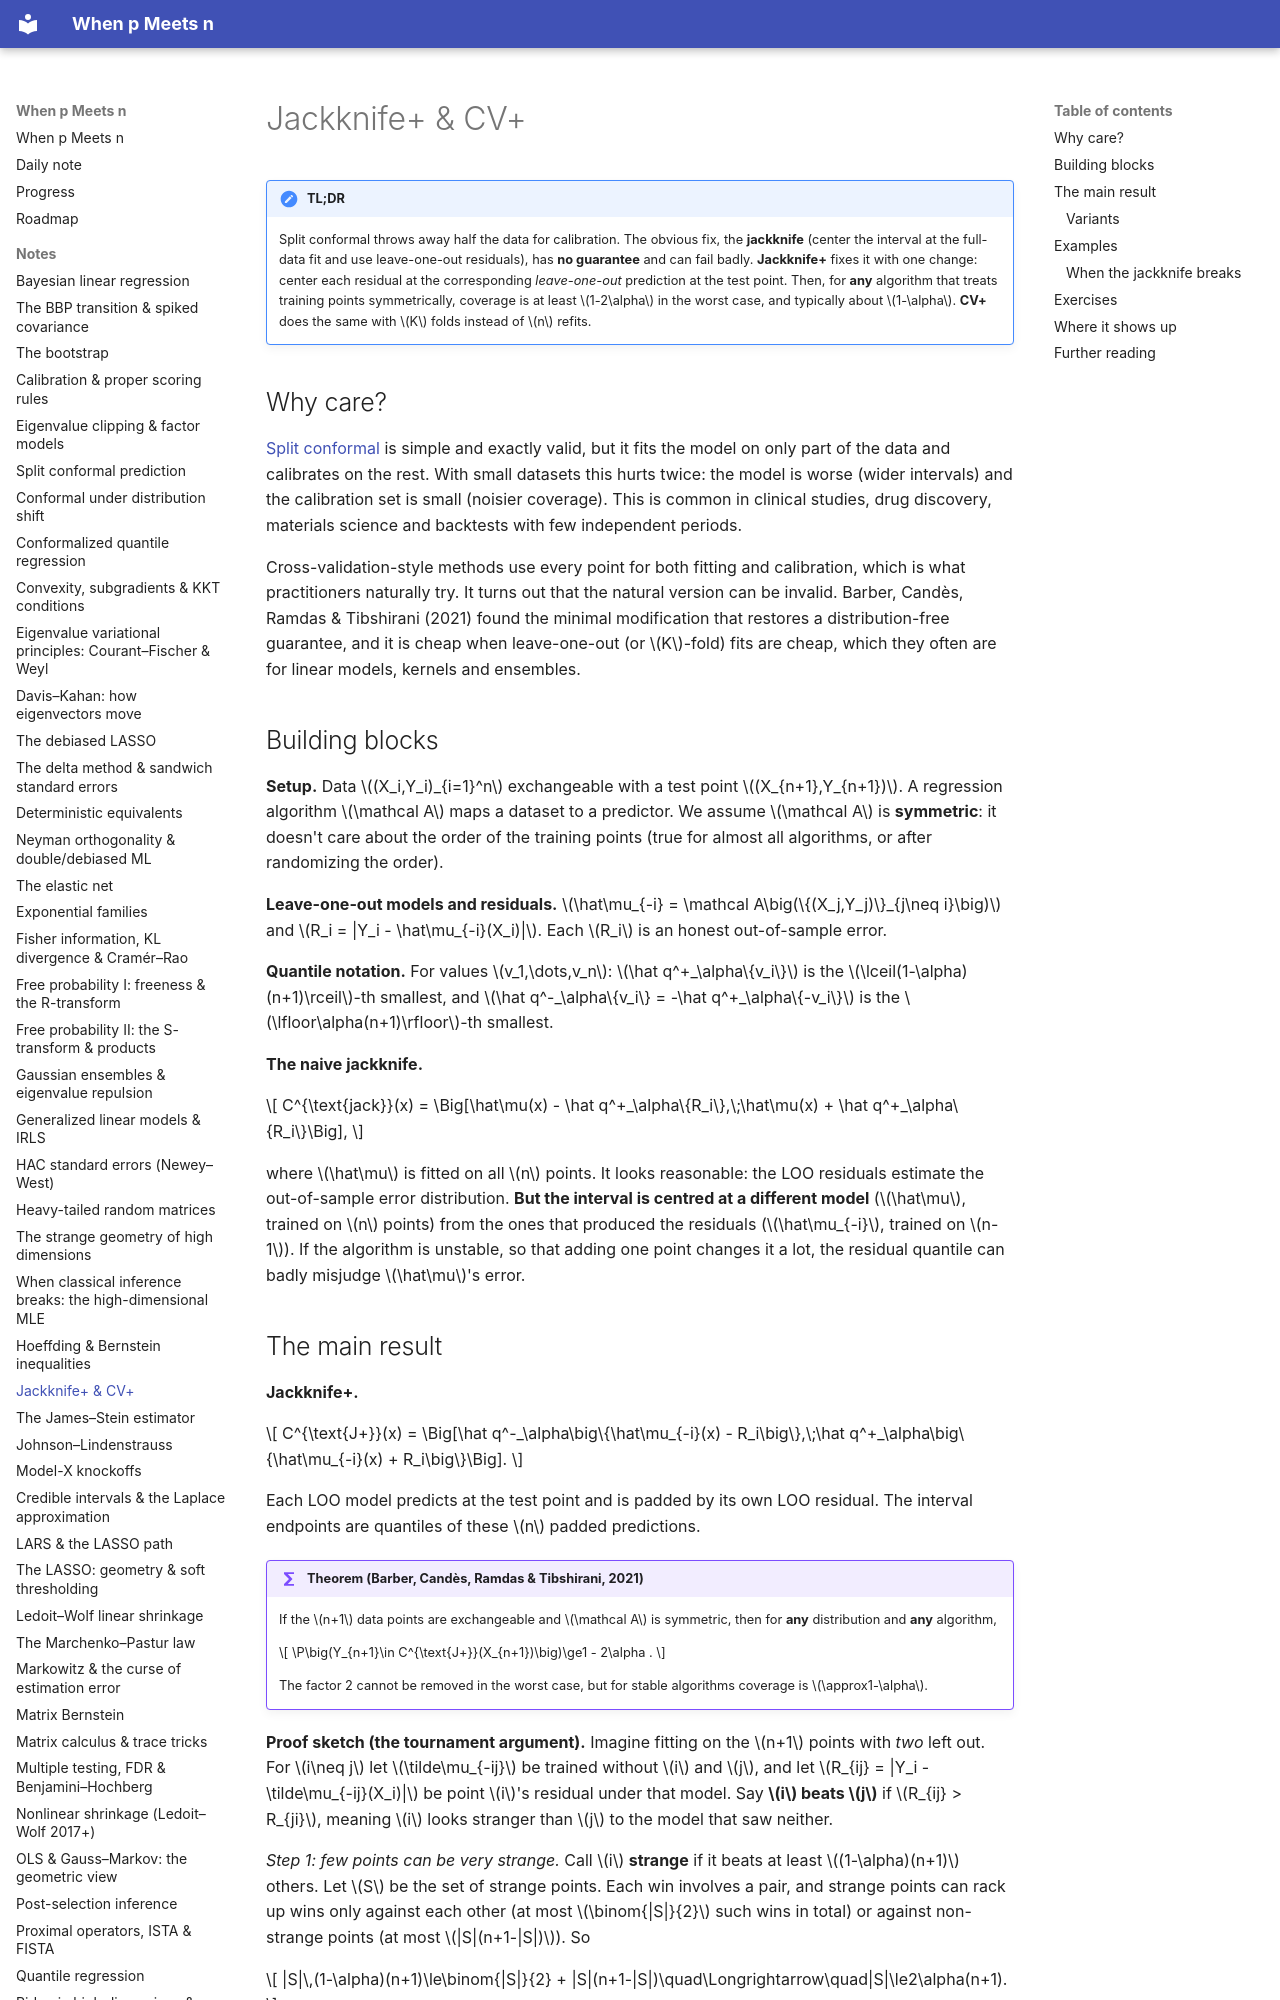

repository: BCTMM/High-Dimensional-Statistics-Notes · page: notes/jackknife-plus/index.html · generator: mkdocs

# Jackknife+ & CV+

!!! tldr "TL;DR"
    Split conformal throws away half the data for calibration. The obvious fix, the **jackknife** (center the interval at the full-data fit and use leave-one-out residuals), has **no guarantee**
    and can fail badly. **Jackknife+** fixes it with one change: center each residual at the corresponding *leave-one-out* prediction at the test point. Then, for **any** algorithm that treats
    training points symmetrically, coverage is at least $1-2\alpha$ in the worst case, and typically about $1-\alpha$. **CV+** does the same with $K$ folds instead of $n$ refits.

## Why care?

[Split conformal](conformal-prediction.md) is simple and exactly valid, but it fits the model on only part of the data and calibrates on the rest. With small datasets this hurts twice:
the model is worse (wider intervals) and the calibration set is small (noisier coverage). This is common in clinical studies, drug discovery, materials science and backtests with few independent periods.

Cross-validation-style methods use every point for both fitting and calibration, which is what practitioners naturally try. It turns out that the natural version can be invalid. Barber,
Candès, Ramdas & Tibshirani (2021) found the minimal modification that restores a distribution-free guarantee, and it is cheap when leave-one-out (or $K$-fold) fits are cheap, which they
often are for linear models, kernels and ensembles.

## Building blocks

**Setup.** Data $(X_i,Y_i)_{i=1}^n$ exchangeable with a test point $(X_{n+1},Y_{n+1})$. A regression algorithm $\mathcal A$ maps a dataset to a predictor. We assume $\mathcal A$ is **symmetric**: it doesn't care
about the order of the training points (true for almost all algorithms, or after randomizing the order).

**Leave-one-out models and residuals.** $\hat\mu_{-i} = \mathcal A\big(\{(X_j,Y_j)\}_{j\neq i}\big)$ and $R_i = |Y_i - \hat\mu_{-i}(X_i)|$. Each $R_i$ is an honest out-of-sample error.

**Quantile notation.** For values $v_1,\dots,v_n$: $\hat q^+_\alpha\{v_i\}$ is the $\lceil(1-\alpha)(n+1)\rceil$-th smallest, and $\hat q^-_\alpha\{v_i\} = -\hat q^+_\alpha\{-v_i\}$ is the $\lfloor\alpha(n+1)\rfloor$-th smallest.

**The naive jackknife.**

$$
C^{\text{jack}}(x) = \Big[\hat\mu(x) - \hat q^+_\alpha\{R_i\},\;\hat\mu(x) + \hat q^+_\alpha\{R_i\}\Big],
$$

where $\hat\mu$ is fitted on all $n$ points. It looks reasonable: the LOO residuals estimate the out-of-sample error distribution. **But the interval is centred at a different model** ($\hat\mu$, trained on $n$ points)
from the ones that produced the residuals ($\hat\mu_{-i}$, trained on $n-1$). If the algorithm is unstable, so that adding one point changes it a lot, the residual quantile can badly misjudge $\hat\mu$'s error.
